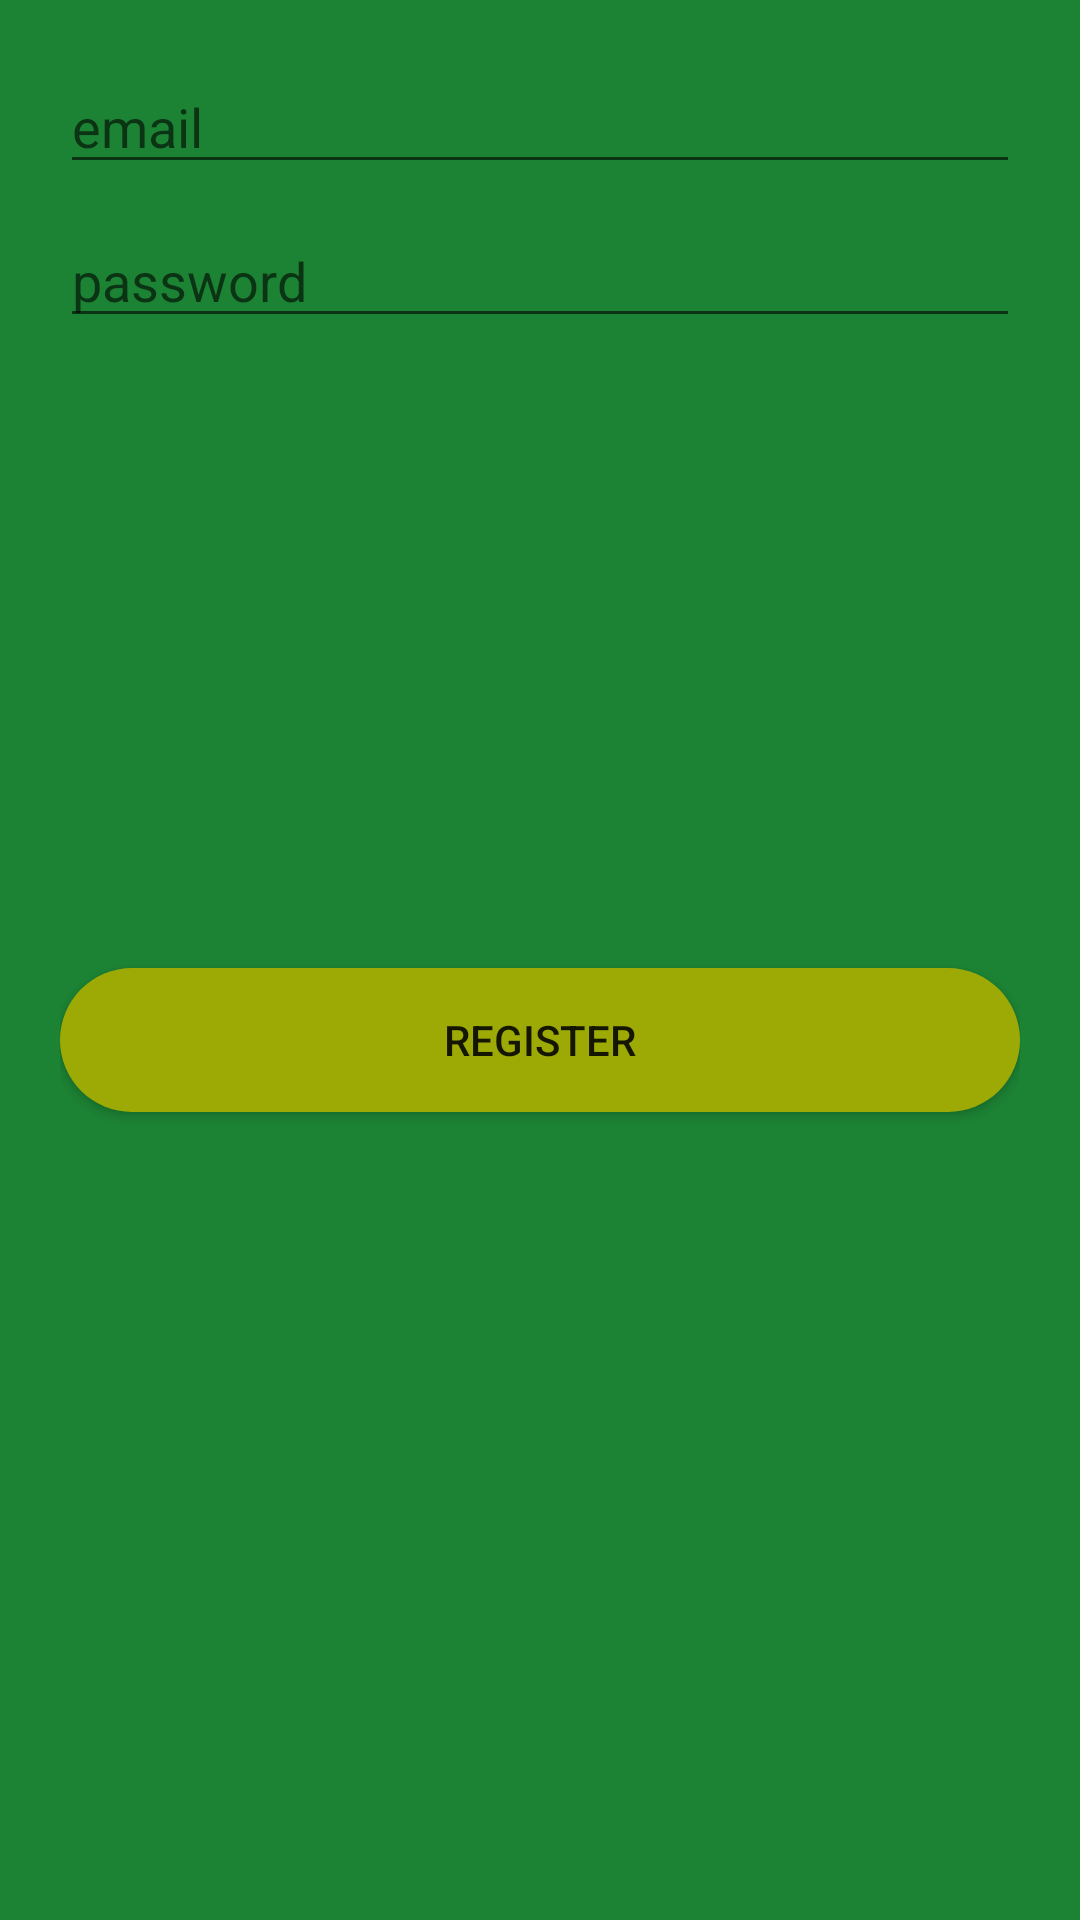

Layout XML and referenced resources for this Android screen:
<!-- AndroidManifest.xml: application theme AppTheme -->
<!-- res/layout/activity_register.xml -->
<?xml version="1.0" encoding="utf-8"?>
<LinearLayout xmlns:android="http://schemas.android.com/apk/res/android"
    xmlns:tools="http://schemas.android.com/tools"
    android:orientation="vertical"
    android:layout_height="match_parent"
    android:padding="20dp"
    android:background="#1C8234"
    android:layout_width="match_parent">


    <EditText
        android:hint="email"
        android:inputType="textEmailAddress"
        android:id="@+id/etEmail"
        android:layout_width="match_parent"
        android:layout_marginBottom="10dp"
        android:layout_height="wrap_content" />

    <EditText
        android:hint="password"
        android:id="@+id/etPassword"
        android:layout_width="match_parent"
        android:layout_marginBottom="10dp"
        android:inputType="textPassword"
        android:layout_height="wrap_content" />

    <Button
        android:layout_marginTop="200dp"
        android:id="@+id/bRegister"
        android:background="@drawable/button1"
        android:text="Register"
        android:layout_width="match_parent"
        android:layout_height="wrap_content" />
</LinearLayout>
<!-- resources referenced by this layout -->
<resources>
  <!-- drawable button1 (drawable) -->
  <?xml version="1.0" encoding="utf-8"?>
  <shape xmlns:android="http://schemas.android.com/apk/res/android"
      android:shape="rectangle">
      <solid android:color="#9daa05" />
      <corners android:bottomRightRadius="100dp"
          android:bottomLeftRadius="100dp"
          android:topRightRadius="100dp"
          android:topLeftRadius="100dp"/>
  </shape>
  <style name="AppTheme" parent="Theme.AppCompat.Light.DarkActionBar">&gt;
          
          <item name="colorPrimary">@color/colorPrimary</item>
          <item name="colorPrimaryDark">@color/colorPrimaryDark</item>
          <item name="colorAccent">@color/colorAccent</item>
      </style>
  <!-- not gathered from this repository: default colours our renderer supplied (Android Studio template values) -->
  <color name="colorPrimary">#FF6200EE</color>
  <color name="colorPrimaryDark">#FF3700B3</color>
  <color name="colorAccent">#FF03DAC5</color>
</resources>
